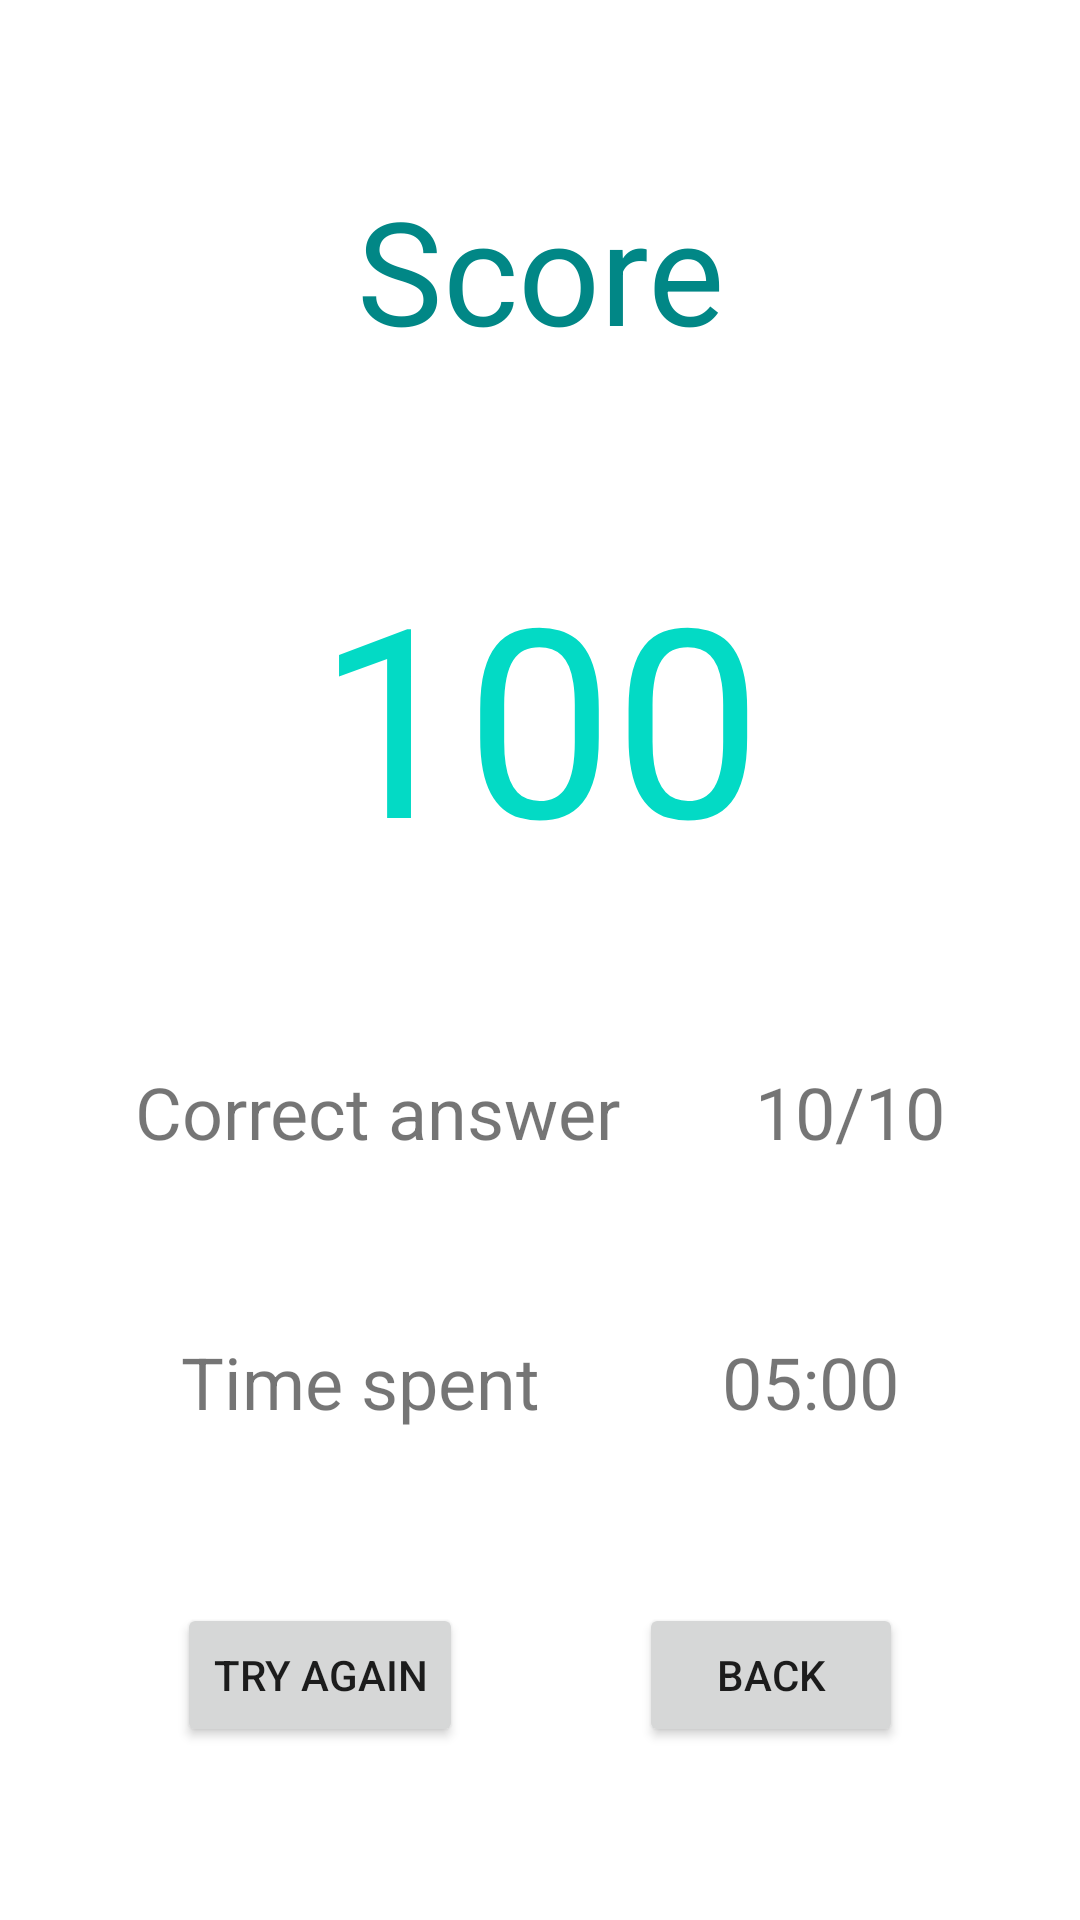

Android layout source for this screen:
<!-- AndroidManifest.xml: application theme Theme.Comp4521_quiz_app -->
<!-- res/layout/fragment_quiz_result.xml -->
<?xml version="1.0" encoding="utf-8"?>
<layout xmlns:android="http://schemas.android.com/apk/res/android"
    xmlns:app="http://schemas.android.com/apk/res-auto"
    xmlns:tools="http://schemas.android.com/tools"
    tools:context=".quiz_activity.QuizResultFragment">

    <androidx.constraintlayout.widget.ConstraintLayout
        android:id="@+id/QuizResultConstraintLayout"
        android:layout_width="match_parent"
        android:layout_height="match_parent">

        <TextView
            android:id="@+id/newRecordTextView"
            android:layout_width="wrap_content"
            android:layout_height="wrap_content"
            android:text="@string/score"
            android:textColor="@color/teal_700"
            android:textSize="48sp"
            android:visibility="visible"
            app:layout_constraintBottom_toTopOf="@+id/scoreTextView"
            app:layout_constraintEnd_toEndOf="parent"
            app:layout_constraintHorizontal_bias="0.5"
            app:layout_constraintStart_toStartOf="parent"
            app:layout_constraintTop_toTopOf="parent" />

        <TextView
            android:id="@+id/scoreTextView"
            android:layout_width="wrap_content"
            android:layout_height="wrap_content"
            android:text="@string/_100"
            android:textAllCaps="false"
            android:textColor="@color/teal_200"
            android:textSize="88sp"
            app:layout_constraintBottom_toTopOf="@+id/textView12"
            app:layout_constraintEnd_toEndOf="parent"
            app:layout_constraintHorizontal_bias="0.5"
            app:layout_constraintStart_toStartOf="parent"
            app:layout_constraintTop_toBottomOf="@+id/newRecordTextView"
            tools:ignore="TextContrastCheck" />

        <TextView
            android:id="@+id/textView12"
            android:layout_width="wrap_content"
            android:layout_height="wrap_content"
            android:text="@string/correct_answer"
            android:textSize="24sp"
            app:layout_constraintBottom_toTopOf="@+id/textView14"
            app:layout_constraintEnd_toStartOf="@+id/correctAnswerTextView"
            app:layout_constraintHorizontal_bias="0.5"
            app:layout_constraintStart_toStartOf="parent"
            app:layout_constraintTop_toBottomOf="@+id/scoreTextView" />

        <TextView
            android:id="@+id/correctAnswerTextView"
            android:layout_width="wrap_content"
            android:layout_height="wrap_content"
            android:text="10/10"
            android:textSize="24sp"
            app:layout_constraintBottom_toBottomOf="@+id/textView12"
            app:layout_constraintEnd_toEndOf="parent"
            app:layout_constraintHorizontal_bias="0.5"
            app:layout_constraintStart_toEndOf="@+id/textView12"
            app:layout_constraintTop_toTopOf="@+id/textView12" />

        <TextView
            android:id="@+id/textView14"
            android:layout_width="wrap_content"
            android:layout_height="wrap_content"
            android:text="@string/time_spent"
            android:textSize="24sp"
            app:layout_constraintBottom_toTopOf="@+id/tryAgainButton"
            app:layout_constraintEnd_toStartOf="@+id/timeSpentTextView"
            app:layout_constraintHorizontal_bias="0.5"
            app:layout_constraintStart_toStartOf="parent"
            app:layout_constraintTop_toBottomOf="@+id/textView12" />

        <TextView
            android:id="@+id/timeSpentTextView"
            android:layout_width="wrap_content"
            android:layout_height="wrap_content"
            android:text="05:00"
            android:textSize="24sp"
            app:layout_constraintBottom_toBottomOf="@+id/textView14"
            app:layout_constraintEnd_toEndOf="parent"
            app:layout_constraintHorizontal_bias="0.5"
            app:layout_constraintStart_toEndOf="@+id/textView14"
            app:layout_constraintTop_toTopOf="@+id/textView14" />

        <Button
            android:id="@+id/backButton"
            android:layout_width="wrap_content"
            android:layout_height="wrap_content"
            android:text="@string/back"
            app:layout_constraintBottom_toBottomOf="@+id/tryAgainButton"
            app:layout_constraintEnd_toEndOf="parent"
            app:layout_constraintHorizontal_bias="0.5"
            app:layout_constraintStart_toEndOf="@+id/tryAgainButton"
            app:layout_constraintTop_toTopOf="@+id/tryAgainButton" />

        <Button
            android:id="@+id/tryAgainButton"
            android:layout_width="wrap_content"
            android:layout_height="wrap_content"
            android:text="@string/try_again"
            app:layout_constraintBottom_toBottomOf="parent"
            app:layout_constraintEnd_toStartOf="@+id/backButton"
            app:layout_constraintHorizontal_bias="0.5"
            app:layout_constraintStart_toStartOf="parent"
            app:layout_constraintTop_toBottomOf="@+id/textView14" />
    </androidx.constraintlayout.widget.ConstraintLayout>
</layout>
<!-- resources referenced by this layout -->
<resources>
  <color name="teal_200">#FF03DAC5</color>
  <color name="teal_700">#FF018786</color>
  <string name="_100">100</string>
  <string name="back">Back</string>
  <string name="correct_answer">Correct answer</string>
  <string name="score">Score</string>
  <string name="time_spent">Time spent</string>
  <string name="try_again">Try Again</string>
  <style name="Theme.Comp4521_quiz_app" parent="Theme.MaterialComponents.DayNight.DarkActionBar">
          
          <item name="colorPrimary">@color/main_purple</item>
          <item name="colorPrimaryVariant">@color/purple_700</item>
          <item name="colorOnPrimary">@color/white</item>
          
          <item name="colorSecondary">@color/teal_200</item>
          <item name="colorSecondaryVariant">@color/teal_700</item>
          <item name="colorOnSecondary">@color/black</item>
          
          <item name="android:statusBarColor" tools:targetApi="l">?attr/colorPrimaryVariant</item>
          
      </style>
  <color name="main_purple">#FF6200EE</color>
  <color name="purple_700">#FF3700B3</color>
  <color name="white">#FFFFFFFF</color>
  <color name="black">#FF000000</color>
</resources>
